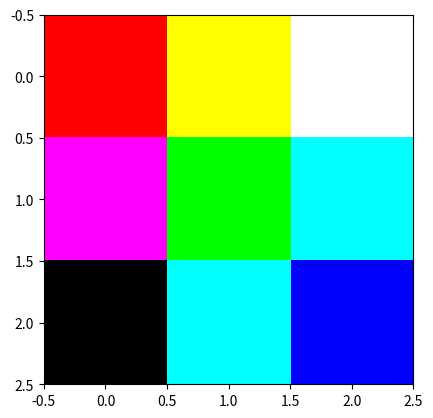

This chart was generated by the following Python code:
#!/usr/bin/env python
# coding: utf-8

# In[1]:


# Example 1

# import numpy
import numpy as np

# create an array using numpy module random, random function, specifying size - 2 rows with 4 columns
np.random.random((2,4))


# Example 2

# import numpy and pyplot
import numpy as np
from matplotlib import pyplot as plt

# create scatter plot, generate values within start and stop numbers for x and y 
plt.scatter(np.arange(0, 7),
            np.arange(-3,4))

# display the scatter plot
plt.show()


# Example 3

# import numpy and pyplot
import numpy as np
from matplotlib import pyplot as plt

# create an array 
rgb = np.array([[[255, 0, 0],[255, 0, 0],[255, 0, 0]],
                [[0, 255, 0],[0, 255, 0],[0, 255, 0]],
                [[0, 0, 255],[0, 0, 255],[0, 0, 255]]])

# display data as image
plt.imshow(rgb)

# display the plot
plt.show()


#Example 4

# import numpy and pyplot
import numpy as np
from matplotlib import pyplot as plt

# create an array 
rgb = np.array([[[255, 0, 0],[255, 255, 0],[255, 255, 255]],
                [[255, 0, 255],[0, 255, 0],[0, 255, 255]],
                [[0, 0, 0],[0, 255, 255],[0, 0, 255]]])

# display data as image
plt.imshow(rgb)

# display the plot
plt.show()


# In[ ]:




